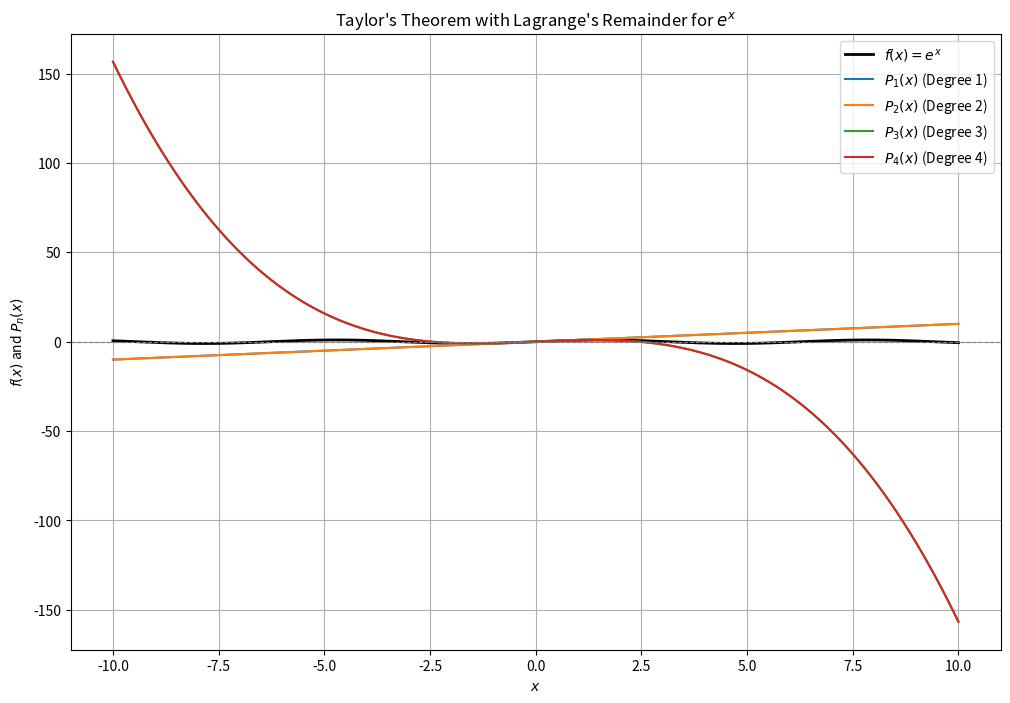

Write the Python code that produced this figure.
import numpy as np
import matplotlib.pyplot as plt
import sympy as sp

# Define the function and variables
x, c = sp.symbols('x c')
f = sp.sin(x)  # Function f(x) = e^x
a = 0  # Expansion point

# Function to calculate the Taylor polynomial and remainder
def taylor_polynomial(f, a, n):
    taylor = sum(sp.diff(f, x, i).subs(x, a) * (x - a)**i / sp.factorial(i) for i in range(n + 1))
    remainder = sp.diff(f, x, n + 1).subs(x, c) * (x - a)**(n + 1) / sp.factorial(n + 1)
    return taylor, remainder

# Print and plot Taylor polynomials for n = 1, 2, 3, 4
n_values = [1, 2, 3, 4]
x_vals = np.linspace(-10, 10, 400)
f_func = sp.lambdify(x, f, 'numpy')  # Convert f(x) to a NumPy function

plt.figure(figsize=(12, 8))
plt.plot(x_vals, f_func(x_vals), label=r"$f(x) = e^x$", color="black", linewidth=2)  # Plot the original function

for n in n_values:
    # Compute Taylor polynomial and remainder
    taylor, remainder = taylor_polynomial(f, a, n)
    taylor_func = sp.lambdify(x, taylor, 'numpy')  # Convert Taylor polynomial to NumPy function

    # Print the results
    print(f"Taylor Polynomial P_{n}(x): {taylor}")
    print(f"Remainder R_{n}(x): {remainder}\n")

    # Plot the Taylor polynomial
    plt.plot(x_vals, taylor_func(x_vals), label=f"$P_{n}(x)$ (Degree {n})")

# Customize the plot
plt.title("Taylor's Theorem with Lagrange's Remainder for $e^x$")
plt.xlabel("$x$")
plt.ylabel("$f(x)$ and $P_n(x)$")
plt.axhline(0, color='gray', linestyle='--', linewidth=0.8)
plt.legend()
plt.grid()

# Show the plot
plt.show()
